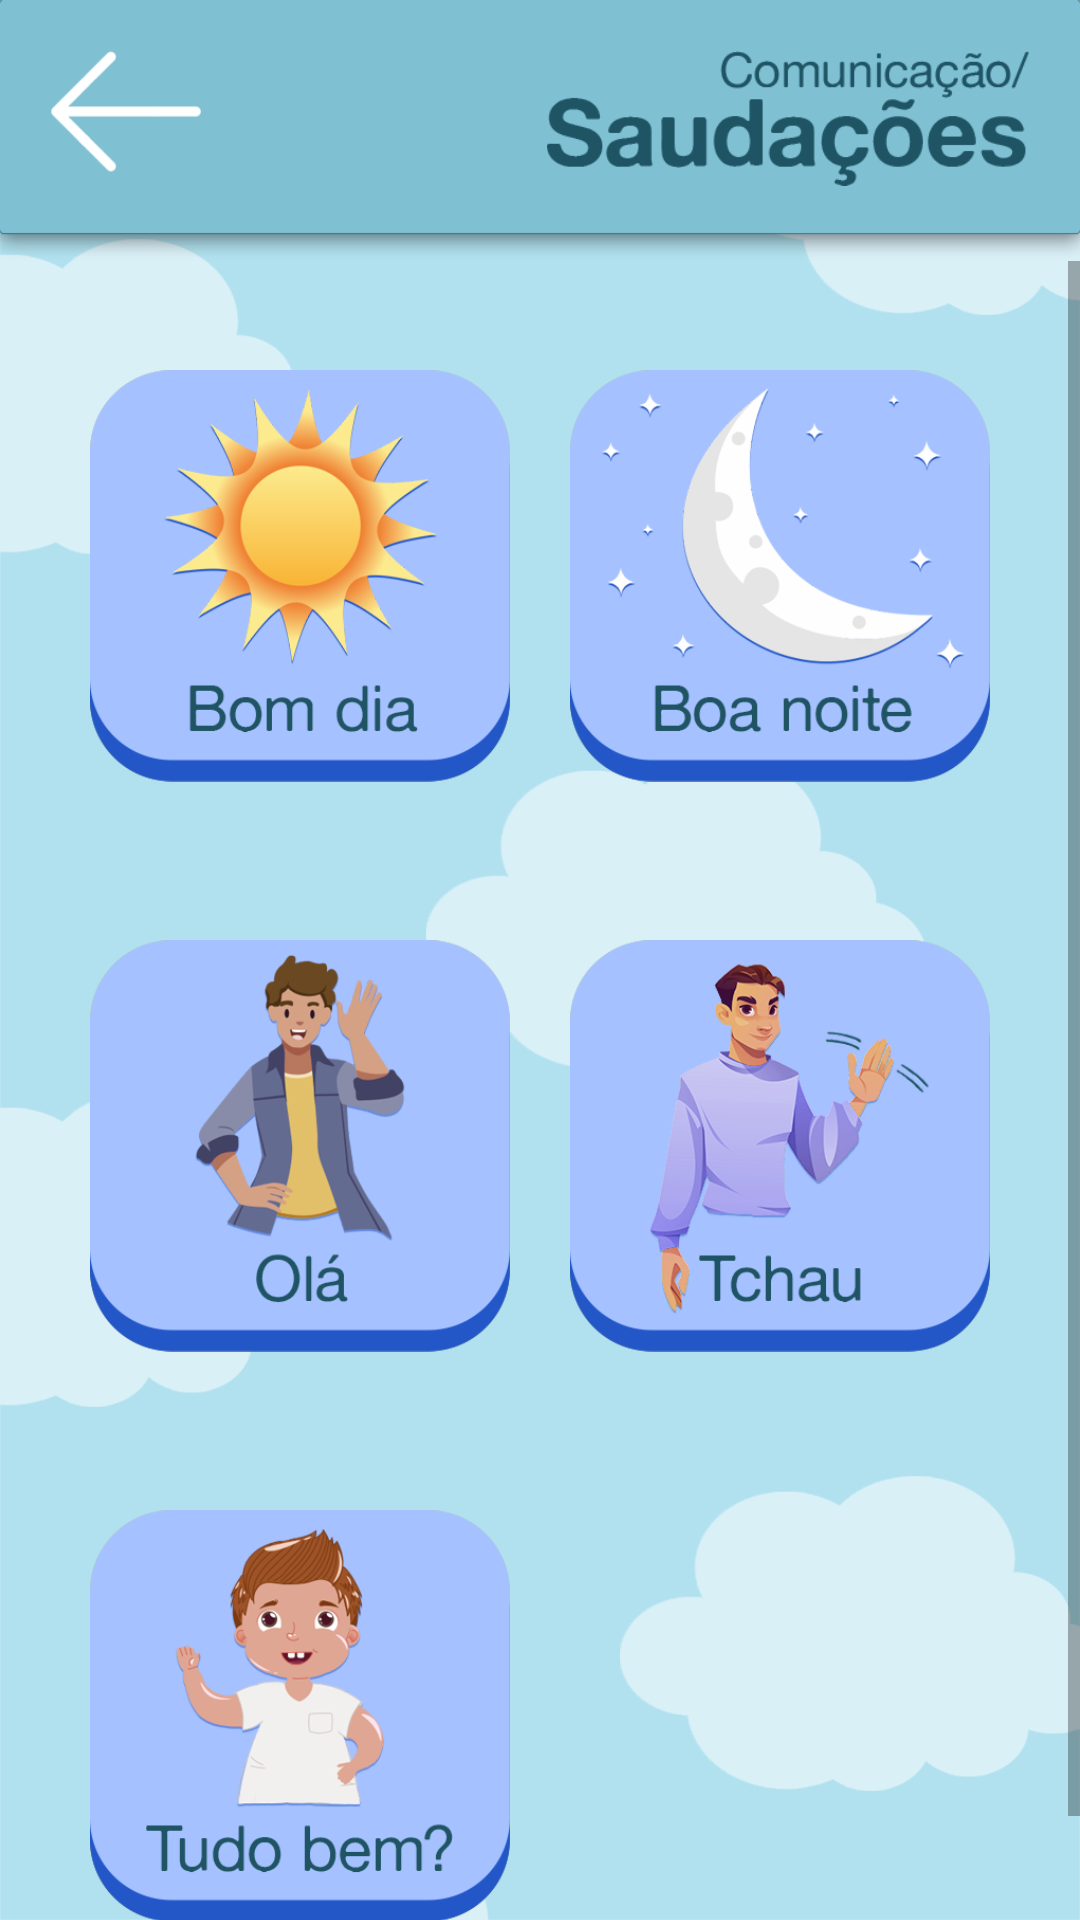

Reconstruct the res/layout file that produces this screen, plus the resources it refers to.
<!-- AndroidManifest.xml: application theme Theme.AmigoTutu -->
<!-- res/layout/activity_main_saudacoes.xml -->
<?xml version="1.0" encoding="utf-8"?>
<androidx.constraintlayout.widget.ConstraintLayout xmlns:android="http://schemas.android.com/apk/res/android"
    xmlns:app="http://schemas.android.com/apk/res-auto"
    xmlns:tools="http://schemas.android.com/tools"
    android:layout_width="match_parent"
    android:layout_height="match_parent"
    android:background="@drawable/background"
    tools:context=".MainActivity_saudacoes">

    <ImageView
        android:id="@+id/barra_saudacoes"
        android:layout_width="0dp"
        android:layout_height="87dp"
        android:scaleType="fitXY"
        app:layout_constraintEnd_toEndOf="parent"
        app:layout_constraintStart_toStartOf="parent"
        app:layout_constraintTop_toTopOf="parent"
        app:srcCompat="@drawable/topo_menu" />

    <ImageButton
        android:id="@+id/btn_voltar_saudacoes"
        android:layout_width="50dp"
        android:layout_height="50dp"
        android:layout_marginStart="17dp"
        android:layout_marginTop="17dp"
        android:background="@android:color/transparent"
        android:scaleType="fitStart"
        app:layout_constraintStart_toStartOf="parent"
        app:layout_constraintTop_toTopOf="parent"
        app:srcCompat="@drawable/btnvoltar" />

    <ImageView
        android:id="@+id/img_comunicacao_saudacoes"
        android:layout_width="220dp"
        android:layout_height="45dp"
        android:layout_marginTop="17dp"
        android:layout_marginEnd="17dp"
        android:scaleType="fitEnd"
        app:layout_constraintEnd_toEndOf="parent"
        app:layout_constraintTop_toTopOf="parent"
        app:srcCompat="@drawable/catsubcat_saudacoes" />

    <ScrollView
        android:layout_width="0dp"
        android:layout_height="0dp"
        app:layout_constraintBottom_toBottomOf="parent"
        app:layout_constraintEnd_toEndOf="parent"
        app:layout_constraintStart_toStartOf="parent"
        app:layout_constraintTop_toBottomOf="@+id/barra_saudacoes">

        <LinearLayout
            android:layout_width="match_parent"
            android:layout_height="wrap_content"
            android:orientation="vertical" >

            <LinearLayout
                android:layout_width="match_parent"
                android:layout_height="match_parent"
                android:gravity="center_horizontal"
                android:orientation="horizontal">

                <ImageButton
                    android:id="@+id/btn_saudacoes_bomdia"
                    android:layout_width="170dp"
                    android:layout_height="170dp"
                    android:layout_marginTop="20dp"
                    android:layout_marginRight="10dp"
                    android:layout_marginBottom="20dp"
                    android:background="@android:color/transparent"
                    android:onClick="som_saudacoes_bomdia"
                    android:paddingLeft="30dp"
                    android:scaleType="fitCenter"
                    app:srcCompat="@drawable/btn_saudacoes_bomdia" />

                <ImageButton
                    android:id="@+id/btn_saudacoes_boanoite"
                    android:layout_width="170dp"
                    android:layout_height="170dp"
                    android:layout_marginLeft="10dp"
                    android:layout_marginTop="20dp"
                    android:layout_marginBottom="20dp"
                    android:background="@android:color/transparent"
                    android:onClick="som_saudacoes_boanoite"
                    android:paddingRight="30dp"
                    android:scaleType="fitCenter"
                    app:srcCompat="@drawable/btn_saudacoes_boanoite" />
            </LinearLayout>

            <LinearLayout
                android:layout_width="match_parent"
                android:layout_height="match_parent"
                android:gravity="center_horizontal"
                android:orientation="horizontal">

                <ImageButton
                    android:id="@+id/btn_saudacoes_ola"
                    android:layout_width="170dp"
                    android:layout_height="170dp"
                    android:layout_marginRight="10dp"
                    android:layout_marginBottom="20dp"
                    android:background="@android:color/transparent"
                    android:onClick="som_saudacoes_ola"
                    android:paddingLeft="30dp"
                    android:scaleType="fitCenter"
                    app:srcCompat="@drawable/btn_saudacoes_ola" />

                <ImageButton
                    android:id="@+id/btn_saudacoes_tchau"
                    android:layout_width="170dp"
                    android:layout_height="170dp"
                    android:layout_marginLeft="10dp"
                    android:layout_marginBottom="20dp"
                    android:background="@android:color/transparent"
                    android:onClick="som_saudacoes_tchau"
                    android:paddingRight="30dp"
                    android:scaleType="fitCenter"
                    app:srcCompat="@drawable/btn_saudacoes_tchau" />
            </LinearLayout>

            <LinearLayout
                android:layout_width="match_parent"
                android:layout_height="match_parent"
                android:gravity="center_horizontal"
                android:orientation="horizontal">

                <ImageButton
                    android:id="@+id/btn_saudacoes_tudobem"
                    android:layout_width="170dp"
                    android:layout_height="170dp"
                    android:layout_marginRight="10dp"
                    android:layout_marginBottom="20dp"
                    android:background="@android:color/transparent"
                    android:onClick="som_saudacoes_tudobem"
                    android:paddingLeft="30dp"
                    android:scaleType="fitCenter"
                    app:srcCompat="@drawable/btn_saudacoes_tudobem" />

                <ImageButton
                    android:id="@+id/btn_saudacoes_vazio"
                    android:layout_width="170dp"
                    android:layout_height="170dp"
                    android:layout_marginLeft="10dp"
                    android:layout_marginBottom="20dp"
                    android:background="@android:color/transparent"
                    android:paddingRight="30dp"
                    android:scaleType="fitCenter"
                    app:srcCompat="@drawable/btn_vazio" />
            </LinearLayout>
        </LinearLayout>
    </ScrollView>
</androidx.constraintlayout.widget.ConstraintLayout>
<!-- resources referenced by this layout -->
<resources>
  <!-- drawable background: png bitmap (drawable, 60510 bytes) -->
  <!-- drawable btn_saudacoes_boanoite: png bitmap (drawable, 40281 bytes) -->
  <!-- drawable btn_saudacoes_bomdia: png bitmap (drawable, 55390 bytes) -->
  <!-- drawable btn_saudacoes_ola: png bitmap (drawable, 50264 bytes) -->
  <!-- drawable btn_saudacoes_tchau: png bitmap (drawable, 66492 bytes) -->
  <!-- drawable btn_saudacoes_tudobem: png bitmap (drawable, 57874 bytes) -->
  <!-- drawable btn_vazio: png bitmap (drawable, 5729 bytes) -->
  <!-- drawable btnvoltar: png bitmap (drawable, 4738 bytes) -->
  <!-- drawable catsubcat_saudacoes: png bitmap (drawable, 12101 bytes) -->
  <!-- drawable topo_menu: png bitmap (drawable, 5386 bytes) -->
  <style name="Theme.AmigoTutu" parent="Theme.AppCompat.Light.NoActionBar">
          
          <item name="colorPrimary">@color/purple_500</item>
          <item name="colorPrimaryVariant">#7FBFD2</item>
          <item name="colorOnPrimary">@color/white</item>
          
          <item name="colorSecondary">@color/teal_200</item>
          <item name="colorSecondaryVariant">@color/teal_700</item>
          <item name="colorOnSecondary">@color/black</item>
          
          <item name="android:statusBarColor">?attr/colorPrimaryVariant</item>
          
  
          
          <item name="android:soundEffectsEnabled">false</item>
          
  
      </style>
  <!-- not gathered from this repository: default colours our renderer supplied (Android Studio template values) -->
  <color name="purple_500">#FF6200EE</color>
  <color name="teal_200">#FF03DAC5</color>
  <color name="teal_700">#FF018786</color>
  <color name="black">#FF000000</color>
  <color name="white">#FFFFFFFF</color>
</resources>
